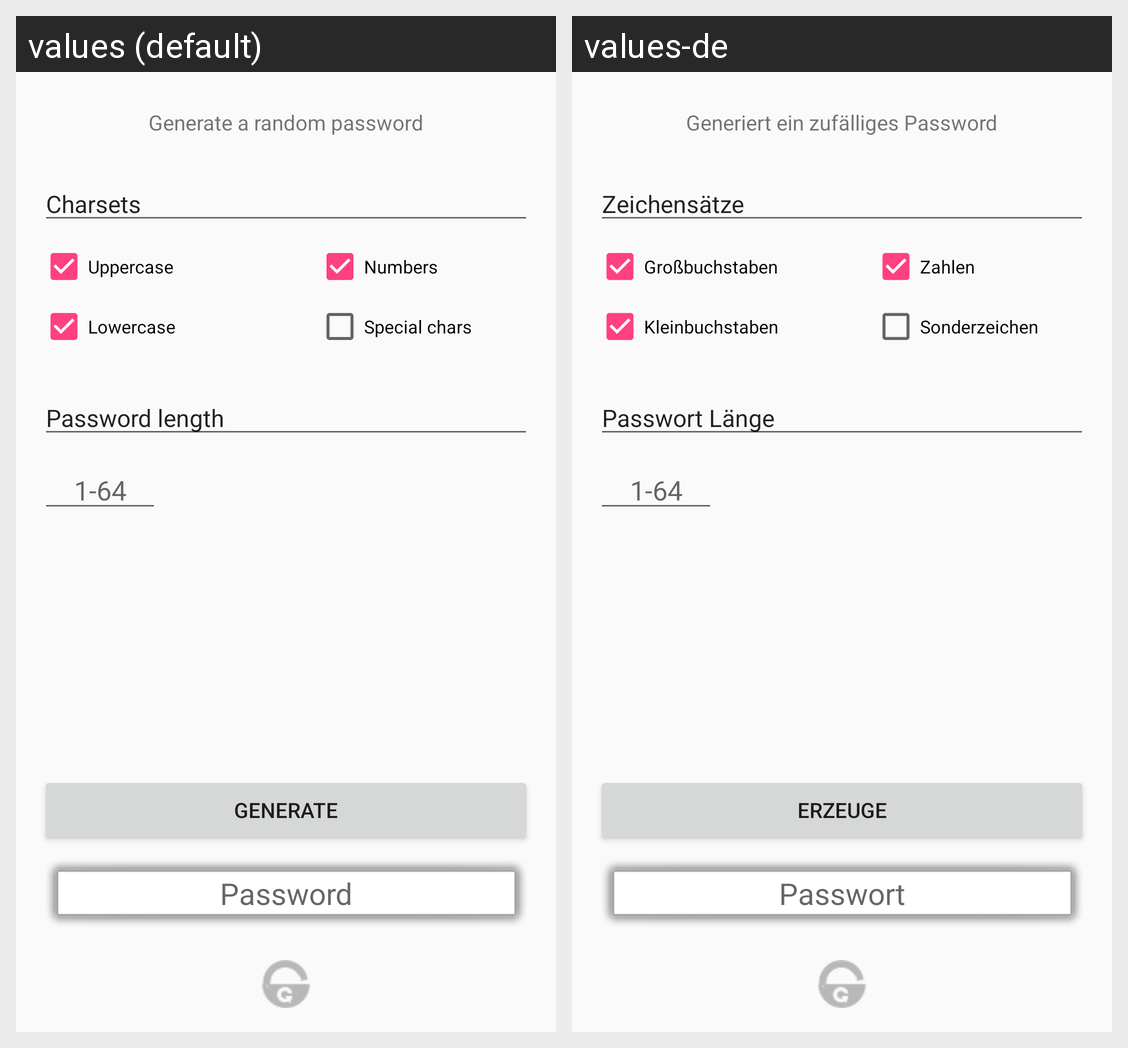

Locale-by-locale string values for the Android screen shown in this grid:
Android screen res/layout/tab_default.xml rendered under 2 locales, left to right: values (default), values-de. Device: Nexus 5 (rendered at 1080×1920; each locale shown at half size, 540×960, under a caption strip naming it); theme AppTheme.
Strings drawn on this screen, with the default value and each locale's value (text and hints the layout hard-codes, and strings that could not be matched under every locale, appear in the picture but are not listed):

all_tabs_button_generate
  values: Generate
  values-de: Erzeuge

t1_editText_headline_charsets
  values: Charsets
  values-de: Zeichensätze

t1_checkbox_charset_uppercase
  values: Uppercase
  values-de: Großbuchstaben

t1_checkbox_charset_lowercase
  values: Lowercase
  values-de: Kleinbuchstaben

t1_checkbox_charset_numbers
  values: Numbers
  values-de: Zahlen

t1_checkbox_charset_specials
  values: Special chars
  values-de: Sonderzeichen

all_tabs_length
  values: Password length
  values-de: Passwort Länge

all_tabs_password_field
  values: Password
  values-de: Passwort

t1_textview_description
  values: Generate a random password
  values-de: Generiert ein zufälliges Password
